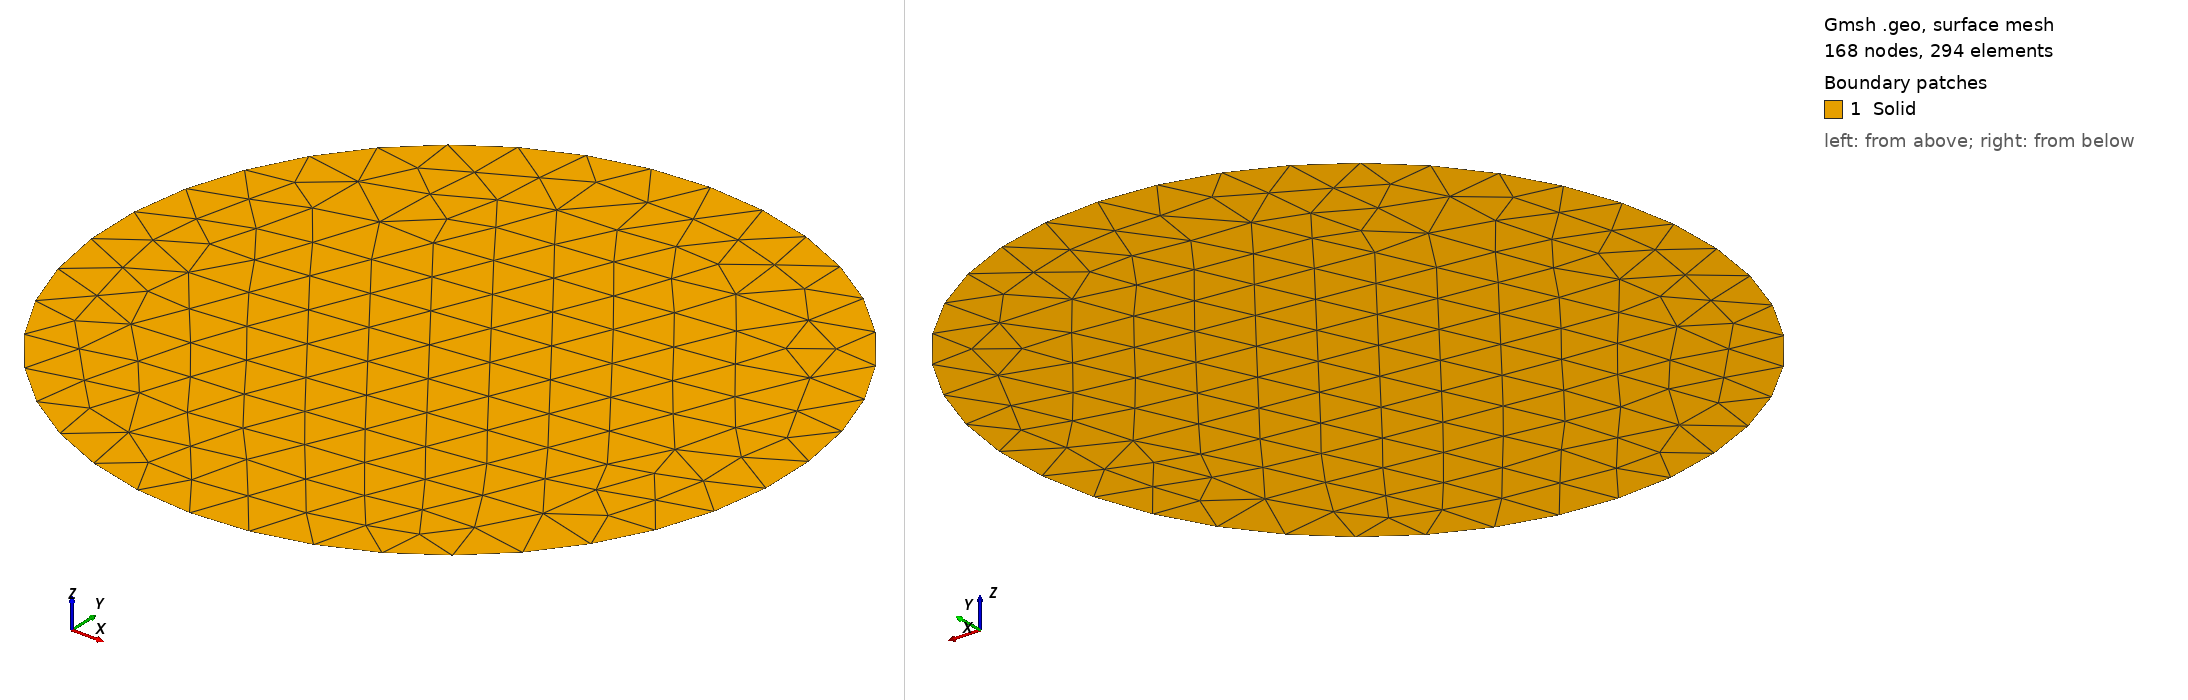

Gmsh geometry script, surface-meshed: 168 nodes, 294 surface elements. Boundary patches (legend numbers): 1 Solid. Left view from above one corner, right view from below the opposite corner. Legend entries are the model's physical surfaces. The drawing asked Gmsh for element sizes between 1% and 20% of the model's largest extent; the script's own settings can give other sizes.

=== geometry.geo (drawn) ===
L = 1;
H = 1;
R = 0.1;

d = 0.02;
N = 20;

// Points List

Point(1) = {L/2,H/2,0,d};
Point(2) = {L/2,H/2+R,0,d};
Point(3) = {L/2,H/2-R,0,d};

// Lines List

Circle(1) = {2,1,3};
Circle(2) = {3,1,2};

// Solid Surface

Curve Loop(1) = {1,2};
Plane Surface(1) = {1};
Transfinite Line{1,2} = N;

// Boundaries

Physical Surface("Solid") = {1};
Physical Curve("FSInterface") = {1,2};

Mesh.Binary = 1;
Mesh 2;
